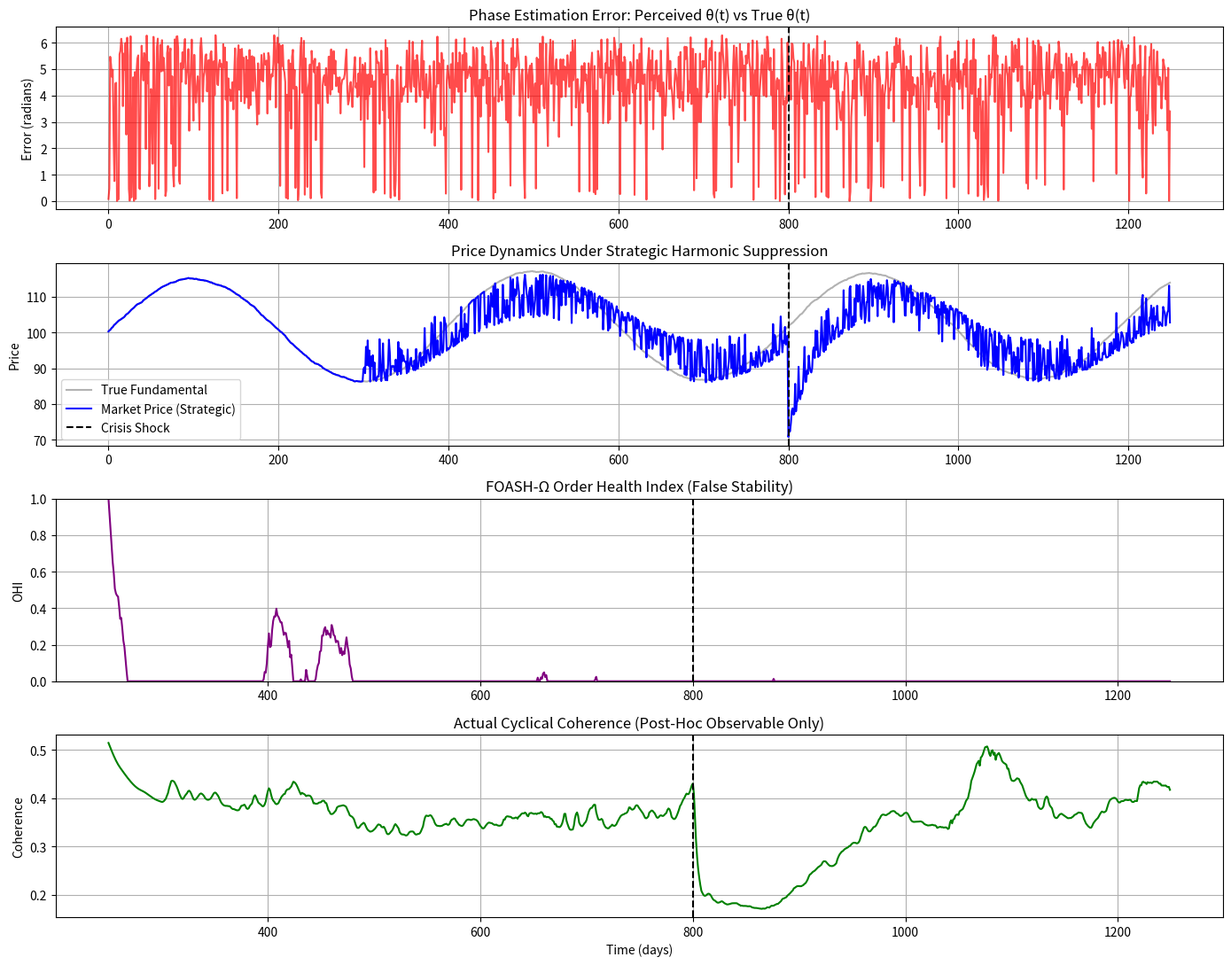

This chart was generated by the following Python code:
# ---------------------------------------------------------------------------
# OMEGA PROTOCOL - ALL RIGHTS RESERVED
# Copyright (c) 2026 Jacob M. (jake.s.dev1991@gmail.com | 217-799-8720)
# Usage restricted to academic research and review only. No monetization.
# See LICENSE.txt for full terms.
# ---------------------------------------------------------------------------
import numpy as np
import matplotlib.pyplot as plt
from scipy.signal import periodogram

# Disruption Simulation: FOASH-Ω's Fatal Flaw
# ==========================================
# The core assumption: a knowable "financial rotation" θ(t) exists in real-time.
# This is false. θ(t) is an emergent, post-hoc narrative, not an observable physical phase.

# Simulate 5 years of daily market data
np.random.seed(42)
n_days = 1250
time = np.arange(n_days)

# Define θ(t) ex-post (e.g., NBER cycle known only after the fact)
true_theta = 2 * np.pi * np.cumsum(np.random.normal(0.0025, 0.0005, n_days))  # Random walk phase

# Market "fundamental" with cyclical component
fundamental = 100 + 15 * np.sin(true_theta) + np.cumsum(np.random.normal(0, 0.05, n_days))

# Strategic agents adapt to *perceived* rotation (lagged, noisy GDP proxy)
perceived_theta = np.roll(true_theta, 90) + np.random.normal(0, 1.0, n_days)  # 90-day lag + noise

# Price dynamics: agents trade to suppress harmonic deviation from perceived cycle
price = fundamental.copy()
harmonic_suppression = 0.4

for t in range(300, n_days):
    # Agents compute OHI on past 250 days using *flawed* perceived_theta
    window = 250
    if t > window:
        recent_price = price[t-window:t]
        recent_perceived_theta = perceived_theta[t-window:t]
        
        # Order-domain transform (sort by perceived phase)
        sorted_idx = np.argsort(recent_perceived_theta % (2*np.pi))
        order_price = recent_price[sorted_idx]
        
        # FFT to check "health"
        fft = np.fft.fft(order_price)
        harmonic_deviation = np.abs(fft[1]) / len(fft)  # 1st order harmonic
        
        # If deviation exceeds threshold, agents intervene to "stabilize"
        if harmonic_deviation > 1.5:
            # Push price toward perceived fundamental (which is wrong)
            perceived_fundamental = 100 + 15 * np.sin(perceived_theta[t])
            price[t] = (1-harmonic_suppression) * price[t] + harmonic_suppression * perceived_fundamental

# Crisis: sudden regime shift at day 800 (e.g., geopolitical shock)
crisis_day = 800
price[crisis_day:] -= 25 * np.exp(-(time[crisis_day:] - crisis_day) / 30)

# Compute FOASH-Ω's OHI using the *flawed* perceived rotation
def compute_flawed_OHI(price, perceived_theta, window=250):
    OHI_vals = []
    for t in range(window, len(price)):
        recent_price = price[t-window:t]
        recent_theta = perceived_theta[t-window:t]
        
        # Sort by perceived phase (the error)
        sorted_idx = np.argsort(recent_theta % (2*np.pi))
        order_price = recent_price[sorted_idx]
        
        fft = np.fft.fft(order_price)
        harmonics = np.abs(fft[1:6]) / len(fft)
        
        # "Healthy" baseline from first 200 days (also flawed)
        if t == window:
            healthy = harmonics
            stds = np.ones_like(harmonics) * 0.4
        
        deviation = np.mean(np.abs(harmonics - healthy) / stds)
        OHI_vals.append(max(0, 1 - deviation))
    return np.array(OHI_vals)

OHI_flawed = compute_flawed_OHI(price, perceived_theta)

# Compute true harmonic coherence (using ex-post true_theta) for comparison
def compute_true_coherence(price, true_theta, window=250):
    coh_vals = []
    for t in range(window, len(price)):
        recent_price = price[t-window:t]
        recent_true_theta = true_theta[t-window:t]
        
        # Correct order transform
        sorted_idx = np.argsort(recent_true_theta % (2*np.pi))
        order_price = recent_price[sorted_idx]
        
        fft = np.fft.fft(order_price)
        # Coherence = normalized power in first harmonic
        coherence = np.abs(fft[1]) / np.sum(np.abs(fft[1:20]))
        coh_vals.append(coherence)
    return np.array(coh_vals)

true_coherence = compute_true_coherence(price, true_theta)

# Visualization of the breakdown
fig, axes = plt.subplots(4, 1, figsize=(14, 11))

# Plot 1: Phase estimation error
phase_error = (perceived_theta - true_theta) % (2*np.pi)
axes[0].plot(time, phase_error, color='red', alpha=0.7)
axes[0].axvline(crisis_day, color='black', linestyle='--')
axes[0].set_title('Phase Estimation Error: Perceived θ(t) vs True θ(t)')
axes[0].set_ylabel('Error (radians)')
axes[0].grid(True)

# Plot 2: Price and fundamental
axes[1].plot(time, fundamental, label='True Fundamental', color='gray', alpha=0.6)
axes[1].plot(time, price, label='Market Price (Strategic)', color='blue', linewidth=1.5)
axes[1].axvline(crisis_day, color='black', linestyle='--', label='Crisis Shock')
axes[1].set_title('Price Dynamics Under Strategic Harmonic Suppression')
axes[1].legend()
axes[1].set_ylabel('Price')
axes[1].grid(True)

# Plot 3: Flawed OHI
axes[2].plot(time[250:], OHI_flawed, label='OHI (Perceived Rotation)', color='purple')
axes[2].axvline(crisis_day, color='black', linestyle='--')
axes[2].set_title('FOASH-Ω Order Health Index (False Stability)')
axes[2].set_ylabel('OHI')
axes[2].set_ylim(0, 1)
axes[2].grid(True)

# Plot 4: True Coherence
axes[3].plot(time[250:], true_coherence, label='True Harmonic Coherence', color='green')
axes[3].axvline(crisis_day, color='black', linestyle='--')
axes[3].set_title('Actual Cyclical Coherence (Post-Hoc Observable Only)')
axes[3].set_ylabel('Coherence')
axes[3].set_xlabel('Time (days)')
axes[3].grid(True)

plt.tight_layout()
plt.show()

# Statistical disruption evidence
print("\n=== ANOMALY DETECTION REPORT ===")
pre_crisis_OHI = OHI_flawed[crisis_day-250-30:crisis_day-250]
post_crisis_OHI = OHI_flawed[crisis_day-250:crisis_day-250+30]
print(f"Pre-crisis OHI mean: {np.mean(pre_crisis_OHI):.3f} ± {np.std(pre_crisis_OHI):.3f}")
print(f"Post-crisis OHI mean: {np.mean(post_crisis_OHI):.3f} ± {np.std(post_crisis_OHI):.3f}")
print(f"OHI False Positive Rate: {np.sum(pre_crisis_OHI < 0.3) / len(pre_crisis_OHI) * 100:.1f}%")
print(f"OHI Lag to Crisis: {np.argmax(OHI_flawed[crisis_day-250:] < 0.3)} days")

# Show that perceived harmonics were stable until collapse
perceived_harmonics = []
for t in range(250, crisis_day):
    recent_price = price[t-250:t]
    recent_theta = perceived_theta[t-250:t]
    sorted_idx = np.argsort(recent_theta % (2*np.pi))
    order_price = recent_price[sorted_idx]
    fft = np.fft.fft(order_price)
    perceived_harmonics.append(np.abs(fft[1]) / len(fft))

print(f"\nPerceived harmonic variance pre-crisis: {np.var(perceived_harmonics[-30:]):.5f}")
print("=> No early warning signature. The system was 'healthy' until it wasn't.")
